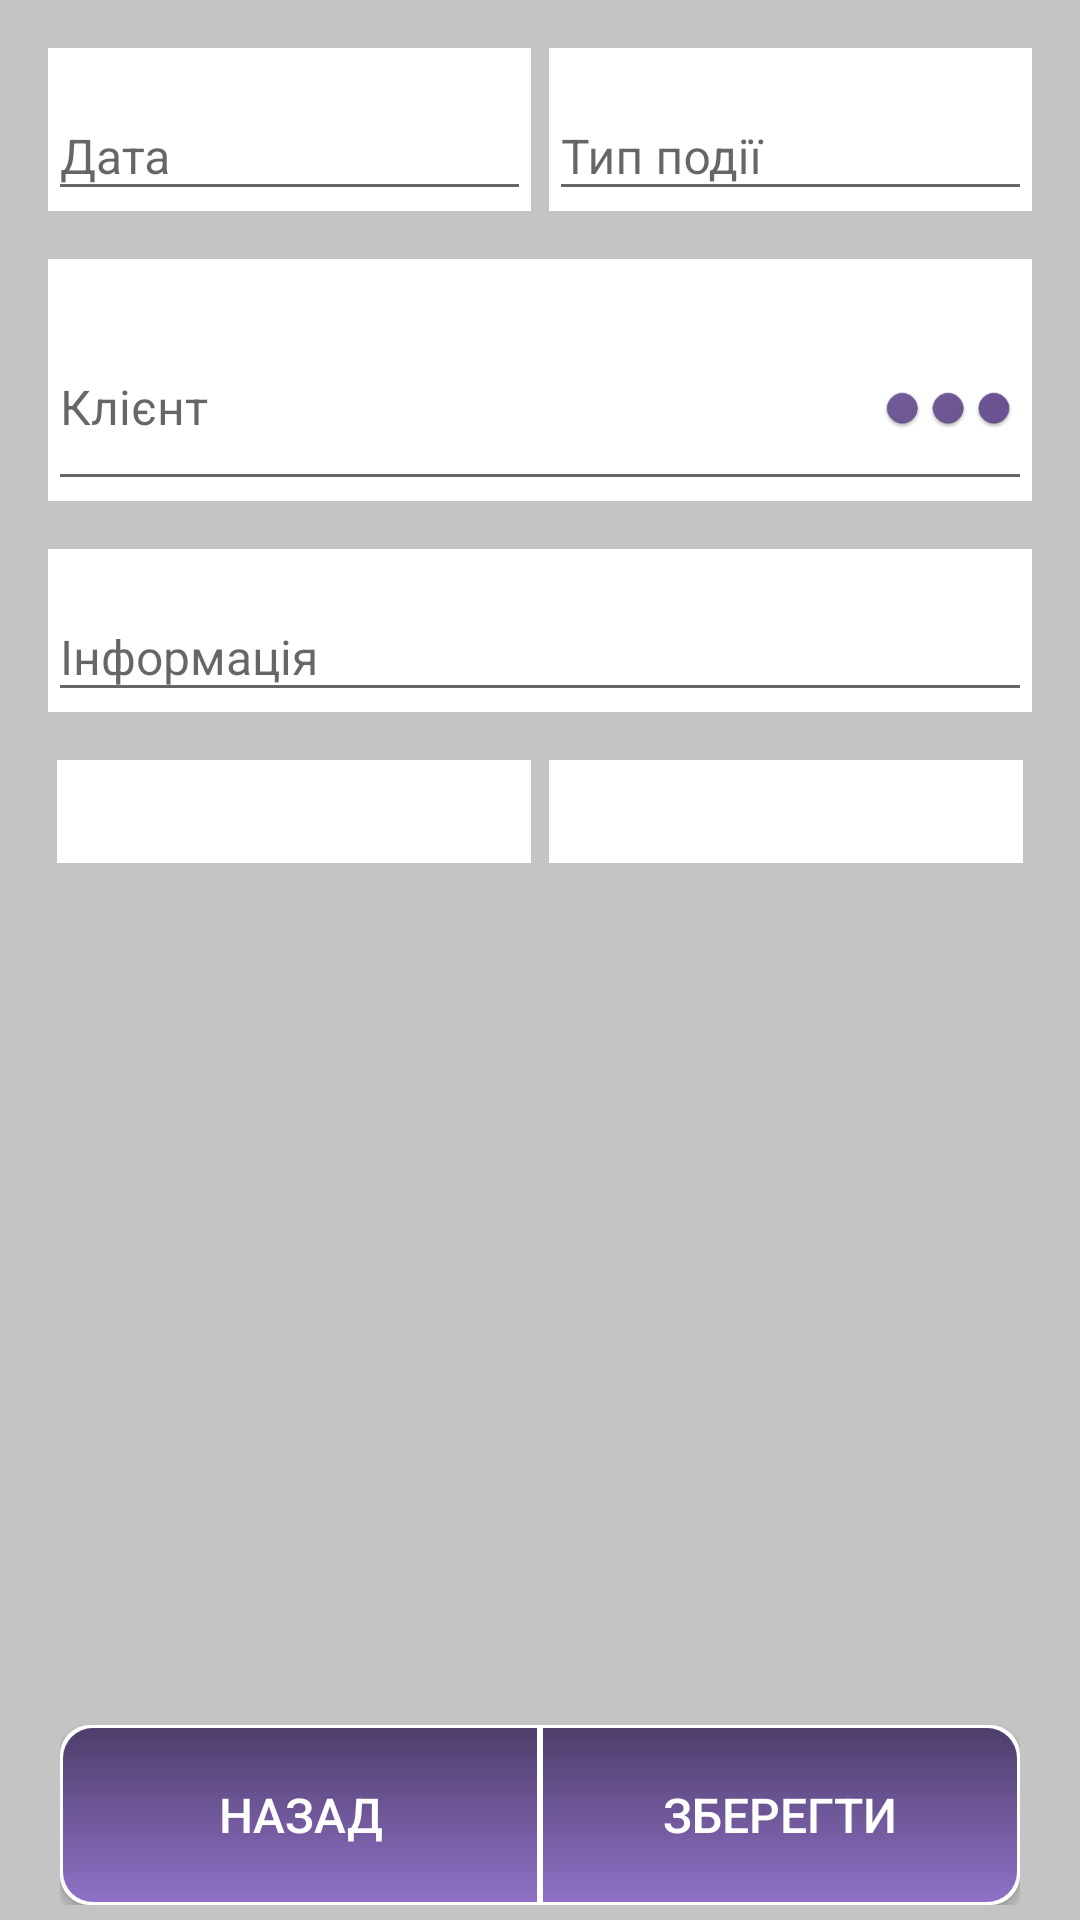

Produce the Android XML layout that renders to this screen, including the resource entries it uses.
<!-- AndroidManifest.xml: application theme AppTheme -->
<!-- res/layout/activity_visit.xml -->
<LinearLayout xmlns:android="http://schemas.android.com/apk/res/android"
    xmlns:app="http://schemas.android.com/apk/res-auto"
    android:layout_width="match_parent"
    android:layout_height="match_parent"
    android:gravity="center_horizontal"
    android:orientation="vertical"
    android:paddingTop="@dimen/activity_vertical_margin"
    android:background="@color/colorGrey">

    <LinearLayout
        android:layout_width="match_parent"
        android:layout_height="wrap_content"
        android:orientation="vertical"
        android:layout_weight="1"
        android:layout_marginLeft="@dimen/activity_horizontal_margin"
        android:layout_marginRight="@dimen/activity_horizontal_margin">

        <LinearLayout
            android:orientation="horizontal"
            android:layout_width="match_parent"
            android:layout_height="wrap_content">

            <android.support.design.widget.TextInputLayout
                android:layout_width="match_parent"
                android:layout_height="wrap_content"
                app:hintTextAppearance="@style/text_size_small_style"
                android:layout_marginBottom="@dimen/activity_vertical_margin"
                android:background="@color/colorWhite"
                android:layout_weight="1"
                android:layout_marginRight="@dimen/marging_waybill_cap">

                <EditText
                    android:layout_width="match_parent"
                    android:layout_height="wrap_content"
                    android:hint="@string/visit_date"
                    android:inputType="textUri"
                    android:maxLines="1"
                    android:textSize="@dimen/text_size_medium"
                    android:id="@+id/visit_detail_date" />

            </android.support.design.widget.TextInputLayout>

            <android.support.design.widget.TextInputLayout
                android:layout_width="match_parent"
                android:layout_height="wrap_content"
                app:hintTextAppearance="@style/text_size_small_style"
                android:layout_marginBottom="@dimen/activity_vertical_margin"
                android:background="@color/colorWhite"
                android:layout_weight="1"
                android:layout_marginLeft="@dimen/marging_waybill_cap">

                <EditText
                    android:layout_width="match_parent"
                    android:layout_height="wrap_content"
                    android:hint="@string/visit_type"
                    android:inputType="text"
                    android:maxLines="1"
                    android:textSize="@dimen/text_size_medium"
                    android:id="@+id/visit_detail_typevisit"
                    android:maxLength="14" />

            </android.support.design.widget.TextInputLayout>

        </LinearLayout>

        <android.support.design.widget.TextInputLayout
            android:layout_width="match_parent"
            android:layout_height="wrap_content"
            app:hintTextAppearance="@style/text_size_small_style"
            android:layout_marginBottom="@dimen/activity_vertical_margin"
            android:background="@color/colorWhite">

            <AutoCompleteTextView
                android:id="@+id/visit_detail_client"
                android:layout_width="match_parent"
                android:layout_height="wrap_content"
                android:layout_weight="1"
                android:drawableEnd="@drawable/ic_three_point"
                android:hint="@string/visit_client"
                android:imeOptions="actionDone"
                android:inputType="textPersonName"
                android:maxLines="1"
                android:textSize="@dimen/text_size_medium"/>

        </android.support.design.widget.TextInputLayout>

        <android.support.design.widget.TextInputLayout
            android:layout_width="match_parent"
            android:layout_height="wrap_content"
            app:hintTextAppearance="@style/text_size_small_style"
            android:layout_marginBottom="@dimen/activity_vertical_margin"
            android:background="@color/colorWhite">

            <EditText
                android:layout_width="match_parent"
                android:layout_height="wrap_content"
                android:hint="@string/visit_info"
                android:inputType="text"
                android:maxLines="1"
                android:textSize="@dimen/text_size_medium"
                android:id="@+id/visit_detail_info"
                android:maxLength="14" />

        </android.support.design.widget.TextInputLayout>

        <LinearLayout
            android:orientation="horizontal"
            android:layout_width="match_parent"
            android:layout_height="wrap_content"
            android:layout_marginBottom="@dimen/activity_vertical_margin">

            <EditText
                android:layout_width="wrap_content"
                android:layout_height="wrap_content"
                android:inputType="numberDecimal"
                android:id="@+id/visit_detail_lat_edit"
                android:layout_weight="1"
                android:background="@color/colorWhite"
                android:padding="@dimen/pading_edittext_waybill_cap"
                android:layout_marginRight="@dimen/marging_waybill_cap"
                android:layout_marginLeft="@dimen/marging_waybill_cap" />

            <EditText
                android:layout_width="wrap_content"
                android:layout_height="wrap_content"
                android:inputType="numberDecimal"
                android:id="@+id/visit_detail_long_edit"
                android:layout_weight="1"
                android:background="@color/colorWhite"
                android:padding="@dimen/pading_edittext_waybill_cap"
                android:layout_marginLeft="@dimen/marging_waybill_cap"
                android:layout_marginRight="@dimen/marging_waybill_cap" />

        </LinearLayout>

    </LinearLayout>

    <LinearLayout
        android:orientation="horizontal"
        android:layout_width="match_parent"
        android:layout_height="@dimen/base_button_height"
        android:layout_marginRight="@dimen/base_button_margin_left"
        android:layout_marginLeft="@dimen/base_button_margin_left"
        android:layout_marginBottom="@dimen/base_button_margin_botton">

        <Button
            android:id="@+id/close_client_detail_button"
            android:layout_width="match_parent"
            android:layout_height="match_parent"
            android:background="@drawable/button_base_left"
            android:layout_weight="1"
            android:textColor='@color/colorWhite'
            android:text="@string/action_return"
            android:textSize="@dimen/base_button_textsize"/>
        <Button
            android:id="@+id/save_client_detail_button"
            android:layout_width="match_parent"
            android:layout_height="match_parent"
            android:background="@drawable/button_base_right"
            android:text="@string/action_save"
            android:textColor='@color/colorWhite'
            android:textSize="@dimen/base_button_textsize"
            android:layout_weight="1"/>
    </LinearLayout>

</LinearLayout>
<!-- resources referenced by this layout -->
<resources>
  <color name="colorGrey">#c4c4c4</color>
  <color name="colorWhite">#ffffff</color>
  <dimen name="activity_horizontal_margin">16dp</dimen>
  <dimen name="activity_vertical_margin">16dp</dimen>
  <dimen name="base_button_height">60dp</dimen>
  <dimen name="base_button_margin_botton">5dp</dimen>
  <dimen name="base_button_margin_left">20dp</dimen>
  <dimen name="base_button_textsize">16dp</dimen>
  <dimen name="marging_waybill_cap">3dp</dimen>
  <dimen name="pading_edittext_waybill_cap">5dp</dimen>
  <dimen name="text_size_medium">16dp</dimen>
  <!-- drawable button_base_left (drawable) -->
  <?xml version="1.0" encoding="utf-8"?>
  <layer-list xmlns:android="http://schemas.android.com/apk/res/android">
  
      <item>
      <shape android:shape="rectangle">
          <solid android:color="#ffffff"/>
          <padding
              android:left="1dp"
              android:top="1dp"
              android:bottom="1dp"
              android:right="1dp"/>
          <corners
              android:topLeftRadius="10dp"
              android:bottomLeftRadius="10dp"/>
      </shape>
      </item>
  
      <item>
          <shape android:shape="rectangle" >
              <gradient android:type="linear"
                        android:endColor="@color/colorPrimaryDark"
                        android:startColor="@color/colorPrimaryLight"
                        android:angle="90.0"/>
              <corners
                  android:topLeftRadius="10dp"
                  android:bottomLeftRadius="10dp"/>
          </shape>
      </item>
  
  </layer-list>
  <!-- drawable button_base_right (drawable) -->
  <?xml version="1.0" encoding="utf-8"?>
  <layer-list xmlns:android="http://schemas.android.com/apk/res/android">
  
      <item>
      <shape android:shape="rectangle">
          <solid android:color="#ffffff"/>
          <padding
              android:left="1dp"
              android:top="1dp"
              android:bottom="1dp"
              android:right="1dp"/>
          <corners
              android:topRightRadius="10dp"
              android:bottomRightRadius="10dp"/>
      </shape>
      </item>
  
      <item>
          <shape android:shape="rectangle" >
              <gradient android:type="linear"
                        android:endColor="@color/colorPrimaryDark"
                        android:startColor="@color/colorPrimaryLight"
                        android:angle="90.0"/>
              <corners
                  android:topRightRadius="10dp"
                  android:bottomRightRadius="10dp"/>
          </shape>
      </item>
  
  </layer-list>
  <!-- drawable ic_three_point: png bitmap (drawable-hdpi, 2357 bytes) -->
  <string name="action_return">Назад</string>
  <string name="action_save">Зберегти</string>
  <string name="visit_client">Клієнт</string>
  <string name="visit_date">Дата</string>
  <string name="visit_info">Інформація</string>
  <string name="visit_type">Тип події</string>
  <style name="text_size_small_style" parent="TextAppearance.Design.Hint">
          <item name="android:textSize">17sp</item>
      </style>
  <style name="AppTheme" parent="Theme.AppCompat.Light.DarkActionBar">
          
          <item name="colorPrimary">@color/colorPrimaryDark</item>
          <item name="colorPrimaryDark">@color/colorPrimary</item>
          <item name="colorAccent">@color/colorAccent</item>
          <item name="android:actionBarStyle">@style/AppActionBarStyle</item>
  
          
          <item name="actionBarStyle">@style/AppActionBarStyle</item>
      </style>
  <color name="colorPrimaryDark">#4e3e6b</color>
  <color name="colorPrimaryLight">#9071c7</color>
  <color name="colorPrimary">#695291</color>
  <color name="colorAccent">#695291</color>
  <style name="AppActionBarStyle" parent="@style/Widget.AppCompat.Light.ActionBar.Solid.Inverse">
          <item name="android:background">@color/colorPrimaryDark</item>
  
          
          <item name="background">@color/colorPrimaryDark</item>
      </style>
</resources>
